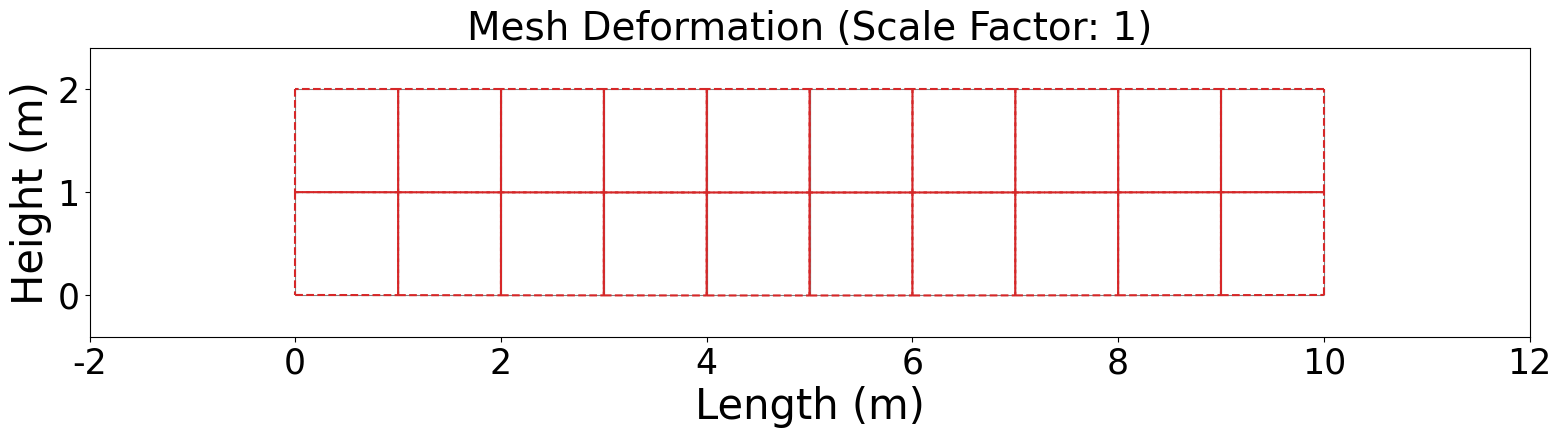

Write the Python code that produced this figure.
# mesh_module.py
import numpy as np
import matplotlib.pyplot as plt
from matplotlib.collections import LineCollection
import time

def timer(func):
    """Decorator to measure function execution time."""
    def wrapper(*args, **kwargs):
        start_time = time.time()
        result = func(*args, **kwargs)
        end_time = time.time()
        print(f"Function '{func.__name__}' executed in {end_time - start_time:.4f} seconds")
        return result
    return wrapper

class Material(object):
    def __init__(self, rho, E, poisson):
        self.rho = rho
        self.E   = E
        self.v   = poisson
        
        # Cross-section properties, set later by cross_section method
        self.h = 0.0
        self.w = 0.0
        self.A = 0.0
        self.I = 0.0
        
        # Plane stress constitutive matrix D
        E1 = self.E / (1 - self.v**2)
        E2 = self.v * self.E / (1 - self.v**2)
        self.G = self.E / (2 * (1 + self.v)) # Shear Modulus
        self.D = np.array([[E1,    E2,    0.0],
                           [E2,    E1,    0.0],
                           [0.0 , 0.0, self.G]])
    
    def cross_section(self, H, W):
        """
        Sets the cross-sectional dimensions and calculates area and moment of inertia.
        H: Height of the cross-section
        W: Width (out-of-plane thickness) of the cross-section
        """
        self.h = float(H)
        self.w = float(W)
        self.A = self.w * self.h
        self.I = self.w * self.h**3 / 12.0

class Node(object):
    def __init__(self, nid=0, position=np.zeros(2)):
        self.nid = nid
        # Global degrees of freedom IDs (0-indexed for NumPy)
        self.gid = np.array([nid * 2, nid * 2 + 1], dtype=int) 
        self.position = position # Initial (x, y) coordinates
        
        # Analysis-specific properties (initialized to zero vectors)
        self.displacement = np.zeros(2) # [u_x, u_y]
        self.velocity = np.zeros(2)     # [v_x, v_y] (for dynamic analysis, not used in static)
        self.f_ext = np.zeros(2)        # External force [F_x, F_y] applied to this node
        
        # Boundary condition flags and values
        self.is_constrained = [False, False] # [is_constrained_x, is_constrained_y]
        self.constrained_value = [0.0, 0.0]  # Constrained displacement value [val_x, val_y]

class Element(object):
    def __init__(self, eid=0, n1=None, n2=None, n3=None, n4=None):
        self.eid = eid
        # Store Node objects directly for easier access
        self.nodes = [n1, n2, n3, n4] # Nodes are stored in a list
        self.me = np.zeros((8, 8)) # Element mass matrix (8x8 for 2D quad)
        self.ke = np.zeros((8, 8)) # Element stiffness matrix (8x8 for 2D quad)
        
class Mesh(object):
    @timer
    def __init__(self, L, h, Nx, Ny):
        self.L = L
        self.h = h
        self.Nx = Nx
        self.Ny = Ny
        self.tot_elem_num = Nx * Ny
        self.tot_node_num = (Nx + 1) * (Ny + 1)
        self.elements = [None] * self.tot_elem_num # Pre-allocate list with None
        self.nodes = [None] * self.tot_node_num    # Pre-allocate list with None
        
        # Generate node positions using numpy.linspace and meshgrid for efficiency
        xn = np.linspace(0, L, Nx + 1)
        yn = np.linspace(0, h, Ny + 1)
        xx, yy = np.meshgrid(xn, yn, indexing='ij') # 'ij' indexing: x varies along rows, y along columns
        
        # Flatten and combine x and y coordinates into a (tot_node_num, 2) array
        node_positions_flat = np.column_stack((xx.ravel(), yy.ravel()))

        # Create Node objects
        for i in range(self.tot_node_num):
            self.nodes[i] = Node(nid=i, position=node_positions_flat[i])
        
        # Create Element objects, referencing Node objects
        # Nodes are numbered in a column-major order (similar to your original code's logic)
        eid = 0
        nodes_per_x_column = Ny + 1 # Number of nodes in one vertical column

        for i_x in range(Nx): # Loop through element columns (0 to Nx-1)
            for i_y in range(Ny): # Loop through element rows (0 to Ny-1)
                # Calculate the Node IDs for the 4 nodes of the current element
                # The nodes are ordered counter-clockwise starting from bottom-left (n1)
                n1_idx = i_x * nodes_per_x_column + i_y
                n2_idx = (i_x + 1) * nodes_per_x_column + i_y
                n3_idx = (i_x + 1) * nodes_per_x_column + (i_y + 1)
                n4_idx = i_x * nodes_per_x_column + (i_y + 1)

                self.elements[eid] = Element(
                    eid=eid,
                    n1=self.nodes[n1_idx],
                    n2=self.nodes[n2_idx],
                    n3=self.nodes[n3_idx],
                    n4=self.nodes[n4_idx]
                )
                eid += 1
    
    def plot_mesh(self, is_plot=False, scale_factor=1.0):
        """
        Plots the undeformed and deformed mesh using LineCollection for efficiency.
        scale_factor: Multiplier for displacement to visualize deformation.
        """
        if is_plot:
            plt.rcParams["font.family"] = "Times New Roman"
            
            # 調整圖形大小和邊距以提供更多空間
            fig, ax = plt.subplots(figsize=(18, 10), dpi=150) # 增大 figsize
            fig.subplots_adjust(left=0.1, right=0.9, top=0.9, bottom=0.1) # 調整邊距
            
            undeformed_segments = []
            deformed_segments = []

            for ie in self.elements:
                # Corrected access to nodes using the 'nodes' list
                n1_pos = ie.nodes[0].position
                n2_pos = ie.nodes[1].position
                n3_pos = ie.nodes[2].position
                n4_pos = ie.nodes[3].position

                # Undeformed segments
                undeformed_segments.extend([
                    (n1_pos, n2_pos),
                    (n2_pos, n3_pos),
                    (n3_pos, n4_pos),
                    (n4_pos, n1_pos)
                ])

                # Deformed positions
                # Corrected access to nodes using the 'nodes' list
                n1_def = ie.nodes[0].position + ie.nodes[0].displacement * scale_factor
                n2_def = ie.nodes[1].position + ie.nodes[1].displacement * scale_factor
                n3_def = ie.nodes[2].position + ie.nodes[2].displacement * scale_factor
                n4_def = ie.nodes[3].position + ie.nodes[3].displacement * scale_factor

                # Deformed segments
                deformed_segments.extend([
                    (n1_def, n2_def),
                    (n2_def, n3_def),
                    (n3_def, n4_def),
                    (n4_def, n1_def)
                ])
            
            # Create LineCollections
            undeformed_lc = LineCollection(undeformed_segments, linewidths=0.8, colors='gray', label='Undeformed')
            deformed_lc = LineCollection(deformed_segments, linewidths=1.5, linestyles='--', colors='tab:red', label='Deformed')
            
            ax.add_collection(undeformed_lc)
            ax.add_collection(deformed_lc)

            # 增大標籤字體大小
            ax.set_xlabel("Length (m)", fontsize=30) # 增大字體
            ax.set_ylabel("Height (m)", fontsize=30) # 增大字體
            ax.set_aspect('equal', 'box')
            plt.tick_params(labelsize=25) # 保持刻度標籤字體大小

            # Manually set limits to ensure both undeformed and deformed fit nicely
            all_x_coords_orig = [node.position[0] for node in self.nodes]
            all_y_coords_orig = [node.position[1] for node in self.nodes]
            all_x_coords_def = [node.position[0] + node.displacement[0] * scale_factor for node in self.nodes]
            all_y_coords_def = [node.position[1] + node.displacement[1] * scale_factor for node in self.nodes]

            min_x = min(min(all_x_coords_orig), min(all_x_coords_def))
            max_x = max(max(all_x_coords_orig), max(all_x_coords_def))
            min_y = min(min(all_y_coords_orig), min(all_y_coords_def))
            max_y = max(max(all_y_coords_orig), max(all_y_coords_def))

            # Add more padding to the limits
            x_range = max_x - min_x
            y_range = max_y - min_y
            ax.set_xlim(min_x - 0.2 * x_range, max_x + 0.2 * x_range) # 增加邊距
            ax.set_ylim(min_y - 0.2 * y_range, max_y + 0.2 * y_range) # 增加邊距
            
            # Create a custom legend handle for LineCollection
            from matplotlib.lines import Line2D
            legend_elements = [
                Line2D([0], [0], color='gray', lw=0.8, label='Undeformed'),
                Line2D([0], [0], color='tab:red', lw=1.5, ls='--', label='Deformed')
            ]
            # ax.legend(handles=legend_elements, loc="upper left", fontsize=20, framealpha=1) # 增大圖例字體
            
            # 增大標題字體大小
            plt.title(f"Mesh Deformation (Scale Factor: {scale_factor})", fontsize=28) # 增大字體
            plt.show()

# Example usage for mesh_module.py (for self-testing the mesh generation part)
if __name__ == "__main__":
    
    L_test = 10.0
    h_test = 2.0
    Nx_test = 10
    Ny_test = 2

    print(f"--- Testing Mesh Generation ({Nx_test}x{Ny_test} elements) ---")
    test_mesh = Mesh(L_test, h_test, Nx_test, Ny_test)
    print(f"Total nodes: {test_mesh.tot_node_num}")
    print(f"Total elements: {test_mesh.tot_elem_num}")

    # Set some dummy displacements for visualization
    for i, node in enumerate(test_mesh.nodes):
        node.displacement[0] = 0.001 * np.sin(node.position[0] / L_test * np.pi) * node.position[1] / h_test
        node.displacement[1] = -0.005 * np.sin(node.position[0] / L_test * np.pi) * (1 - (node.position[1] / h_test)**2)

    test_mesh.plot_mesh(is_plot=True, scale_factor=1)